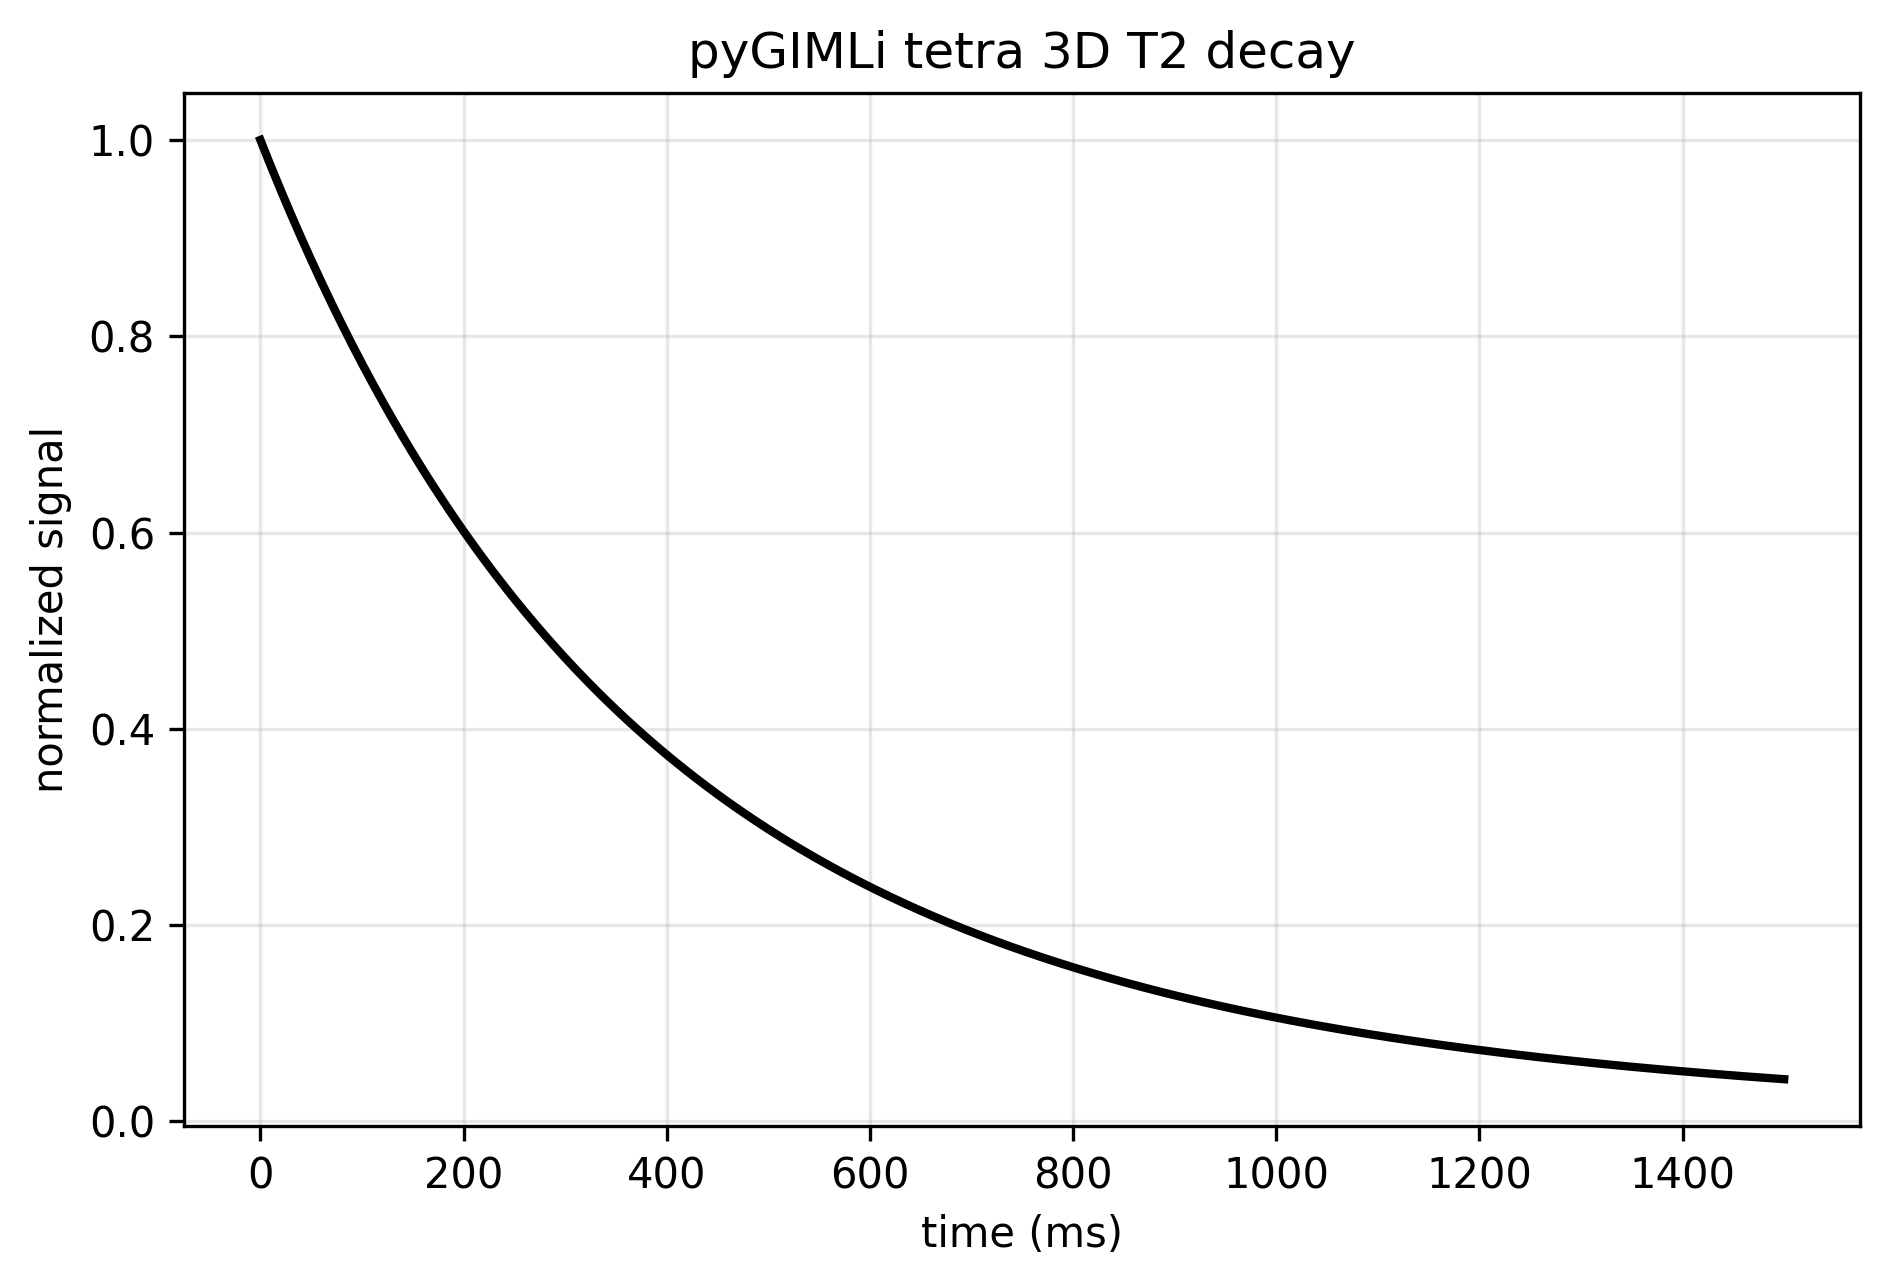

The table this chart was drawn from, first rows:
time_ms, signal, normalized_signal
0.0, 465412169, 1.0
5.0, 459333701, 0.9869
10.0, 453346094, 0.9741
15.0, 447447617, 0.9614
20.0, 441636628, 0.9489
25.0, 435911551, 0.9366
30.0, 430270865, 0.9245
35.0, 424713098, 0.9126
40.0, 419236818, 0.9008
45.0, 413840633, 0.8892
50.0, 408523185, 0.8778
55.0, 403283151, 0.8665
60.0, 398119236, 0.8554
65.0, 393030175, 0.8445
70.0, 388014733, 0.8337
75.0, 383071697, 0.8231
80.0, 378199884, 0.8126
85.0, 373398132, 0.8023
90.0, 368665303, 0.7921
95.0, 364000282, 0.7821
100.0, 359401977, 0.7722
105.0, 354869316, 0.7625
110.0, 350401246, 0.7529
115.0, 345996737, 0.7434
120.0, 341654777, 0.7341
125.0, 337374371, 0.7249
130.0, 333154545, 0.7158
135.0, 328994342, 0.7069
140.0, 324892823, 0.6981
145.0, 320849063, 0.6894
150.0, 316862158, 0.6808
155.0, 312931217, 0.6724
160.0, 309055366, 0.664
165.0, 305233747, 0.6558
170.0, 301465516, 0.6477
175.0, 297749844, 0.6398
180.0, 294085916, 0.6319
185.0, 290472934, 0.6241
190.0, 286910110, 0.6165
195.0, 283396671, 0.6089
200.0, 279931859, 0.6015
205.0, 276514927, 0.5941
210.0, 273145142, 0.5869
215.0, 269821792, 0.5797
220.0, 266544159, 0.5727
225.0, 263311544, 0.5658
230.0, 260123264, 0.5589
235.0, 256978643, 0.5522
240.0, 253877021, 0.5455
245.0, 250817745, 0.5389
250.0, 247800175, 0.5324
255.0, 244823682, 0.526
260.0, 241887647, 0.5197
265.0, 238991460, 0.5135
270.0, 236134523, 0.5074
275.0, 233316247, 0.5013
280.0, 230536053, 0.4953
285.0, 227793370, 0.4894
290.0, 225087639, 0.4836
295.0, 222418308, 0.4779
... 241 more rows
